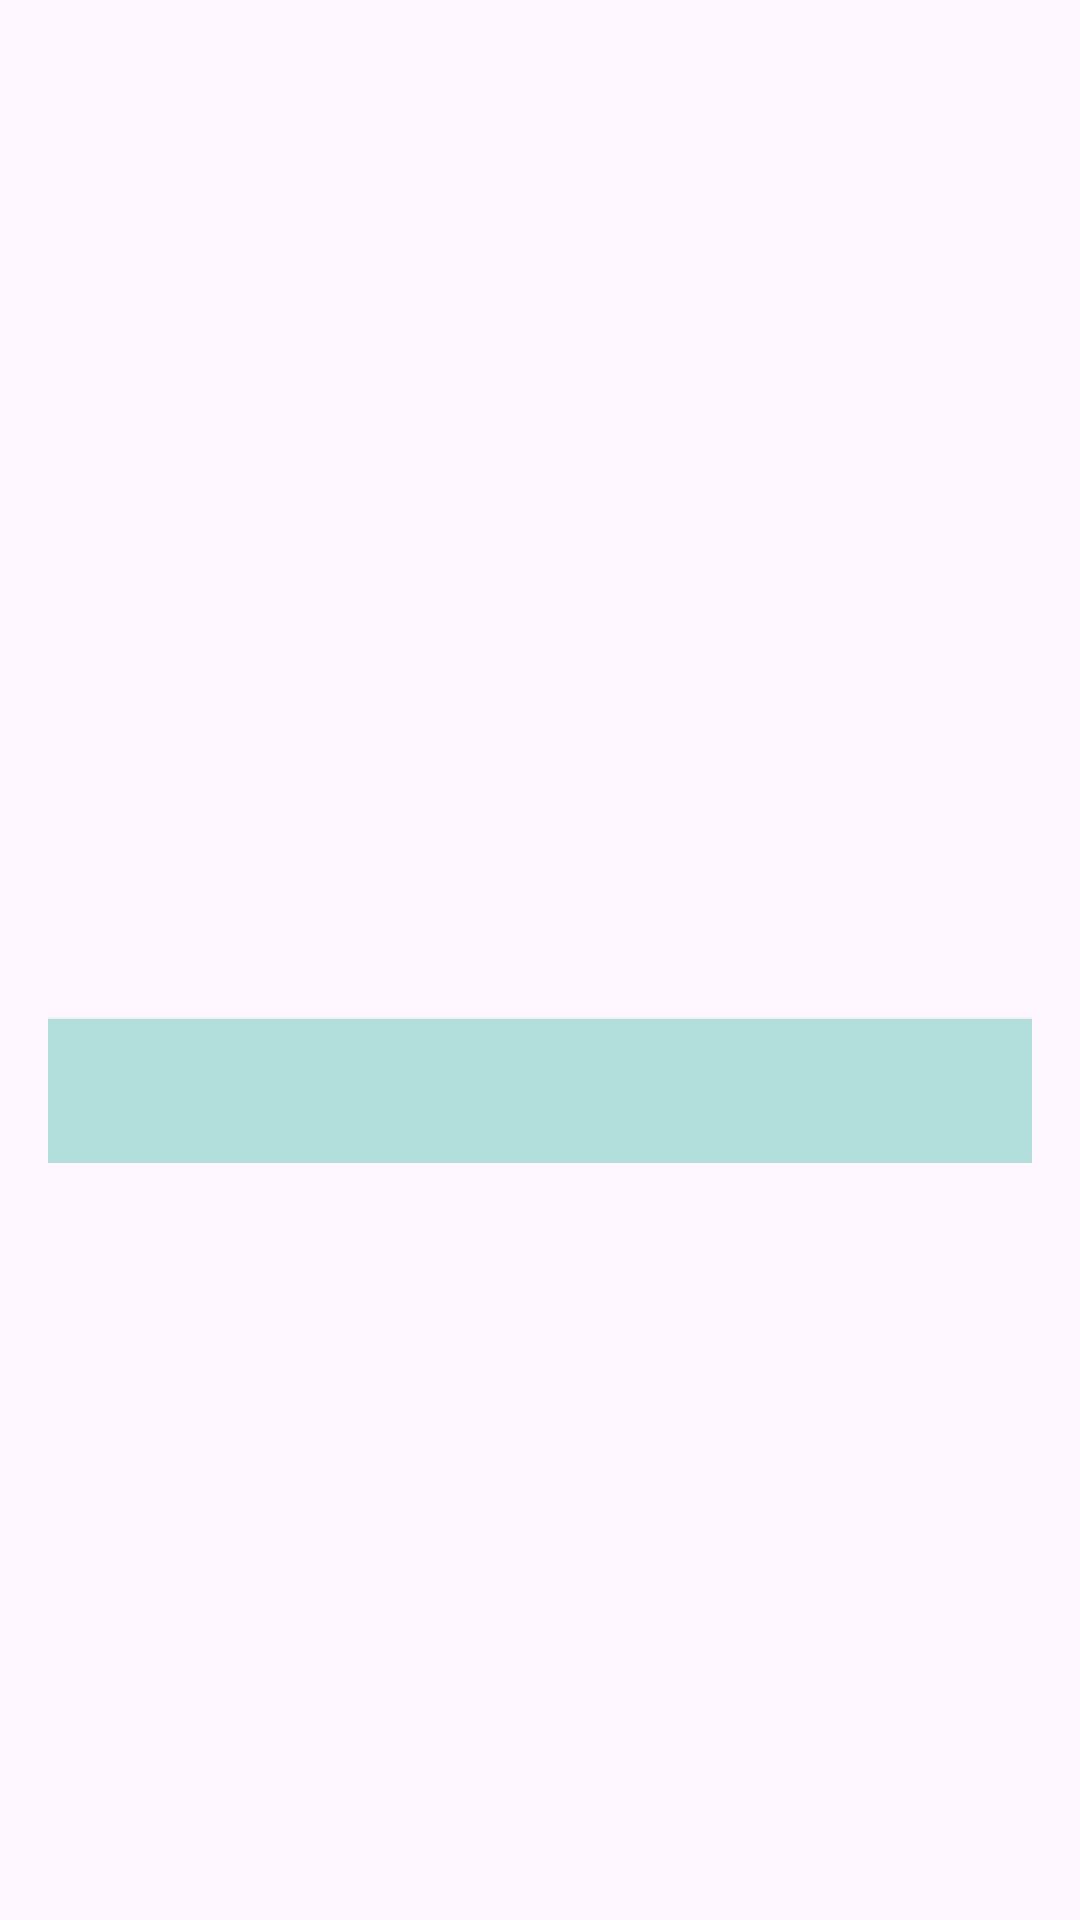

This screen was rendered from an Android layout file. Write that file and the resources it references.
<!-- AndroidManifest.xml: application theme Theme.Kelanaa -->
<!-- res/layout/activity_detail.xml -->
<?xml version="1.0" encoding="utf-8"?>
<ScrollView xmlns:android="http://schemas.android.com/apk/res/android"
    android:layout_width="match_parent"
    android:layout_height="match_parent"
    xmlns:tools="http://schemas.android.com/tools"
    android:padding="16dp">

    <LinearLayout
        android:layout_width="match_parent"
        android:layout_height="wrap_content"
        android:orientation="vertical">

        <ImageView
            android:id="@+id/imgDestination"
            android:layout_width="match_parent"
            android:layout_height="200dp"
            android:scaleType="centerCrop"
            tools:src="@tools:sample/avatars"
            android:layout_marginBottom="16dp" />

        <TextView
            android:id="@+id/tvNameDetail"
            android:layout_width="match_parent"
            android:layout_height="wrap_content"
            android:textSize="20sp"
            android:textStyle="bold"
            android:layout_marginBottom="8dp"
            tools:text="Destinasi"/>

        <TextView
            android:id="@+id/tvCityDetail"
            android:layout_width="match_parent"
            android:layout_height="wrap_content"
            android:textSize="16sp"
            android:layout_marginBottom="8dp"
            tools:text="kota"/>

        <TextView
            android:id="@+id/tvDescriptionDetail"
            android:layout_width="match_parent"
            android:layout_height="wrap_content"
            android:textSize="14sp"
            android:layout_marginBottom="8dp" />

        <Button
            android:id="@+id/btnSearchNow"
            android:layout_width="match_parent"
            android:layout_height="wrap_content"
            tools:text="Search Recommendation"
            android:background="#B2DFDB"
            android:textColor="#ffff"
            android:textStyle="bold"
            android:layout_marginTop="16dp" />

    </LinearLayout>
</ScrollView>
<!-- resources referenced by this layout -->
<resources>
  <style name="Theme.Kelanaa" parent="Base.Theme.Kelanaa" />
  <style name="Base.Theme.Kelanaa" parent="Theme.Material3.DayNight.NoActionBar">
          
          
      </style>
</resources>
